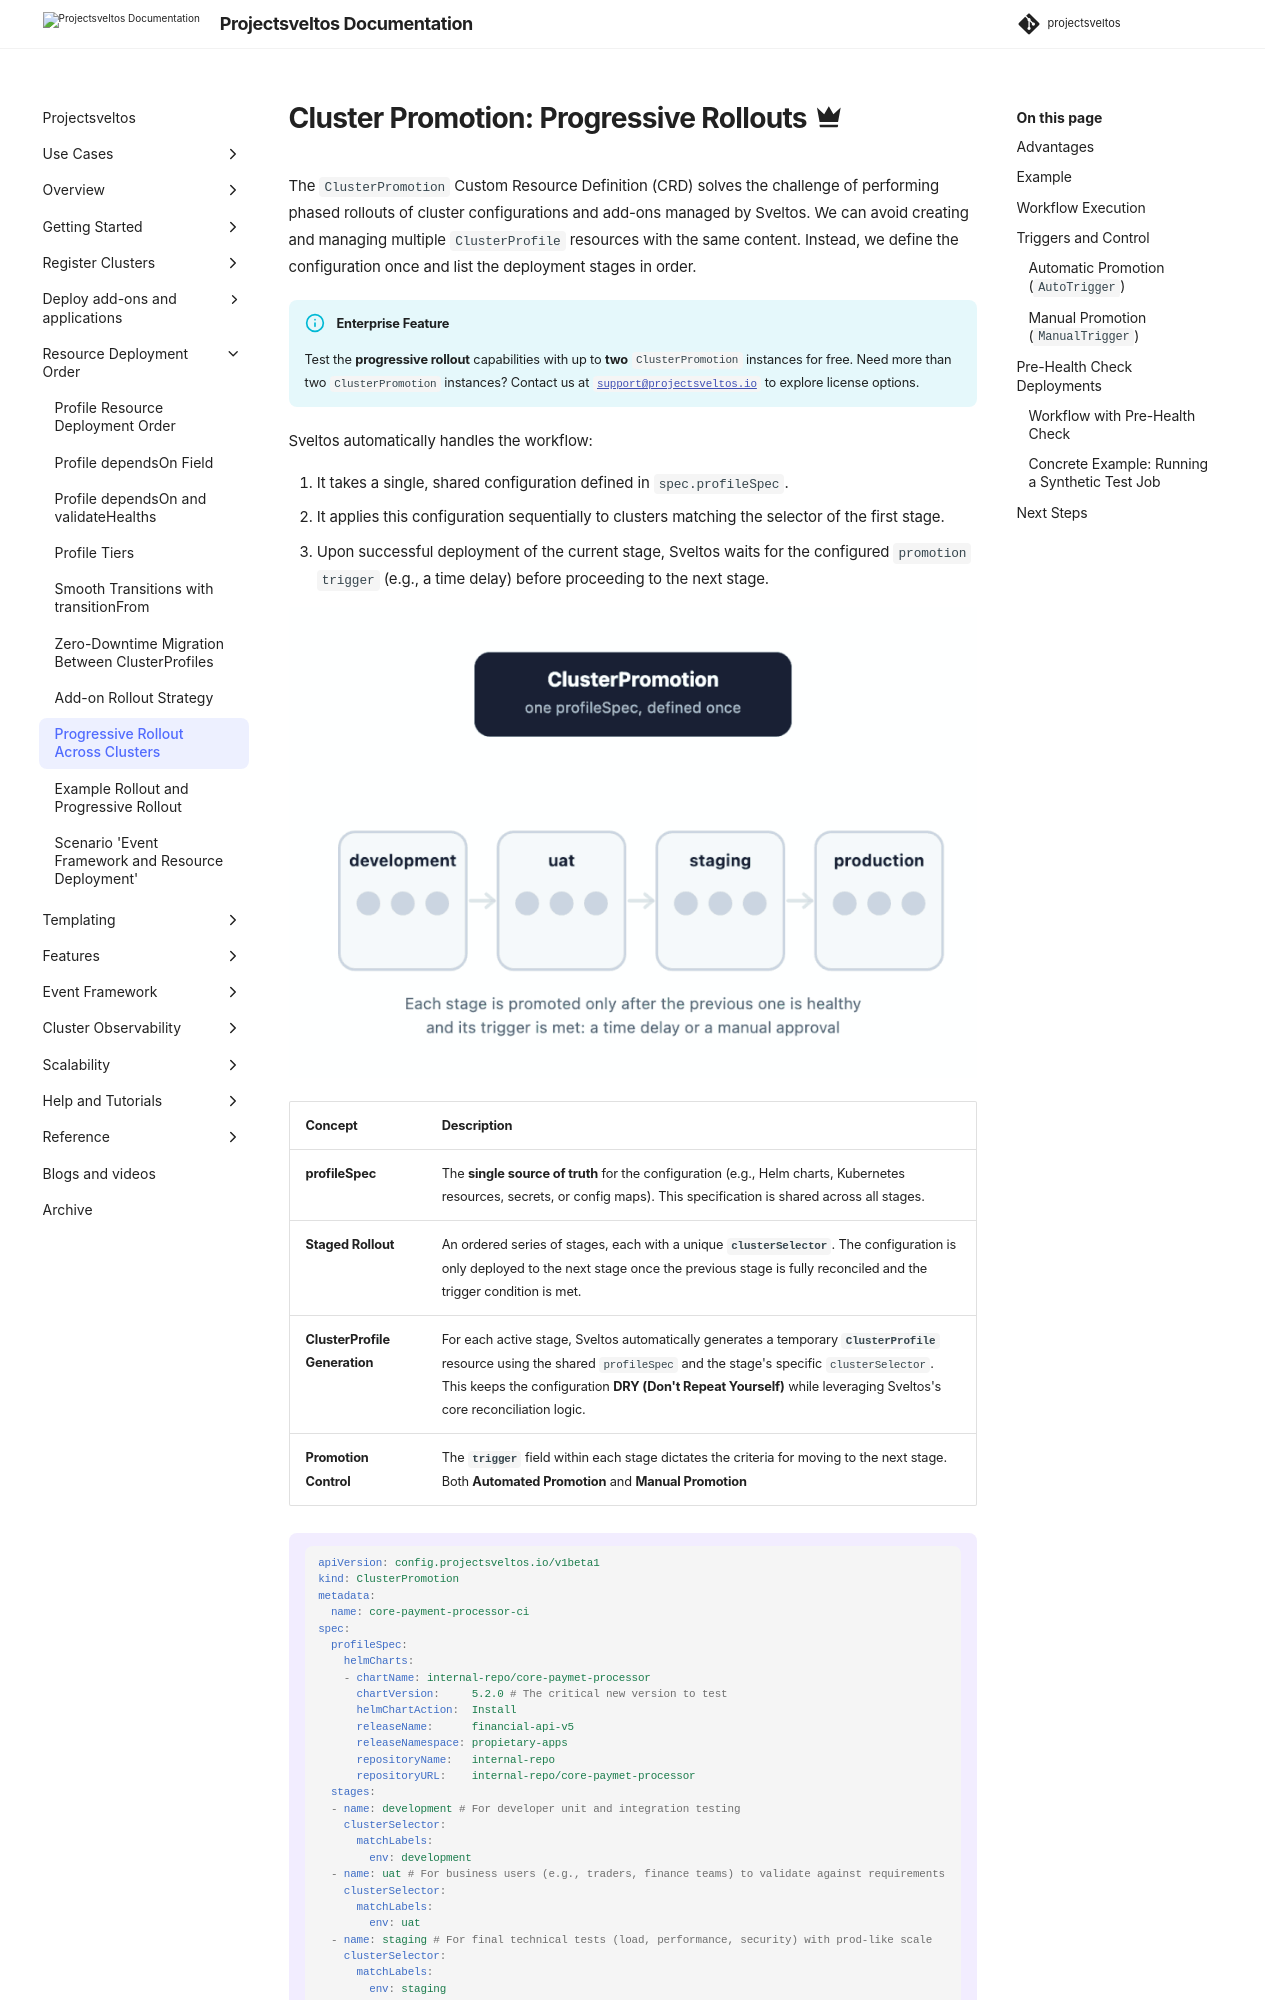

repository: projectsveltos/sveltos · page: main/deployment_order/progressive_rollout/index.html · generator: mkdocs

---
title: Progressive Rollouts Across Clusters
description: Sveltos's rolling update strategy allows add-ons and configurations on managed clusters to be updated gradually, minimizing downtime and reducing risk during multi-cluster deployments.
tags:
    - Kubernetes
    - add-ons
    - rolling update
    - cluster-management
    - multi-tenancy
    - Sveltos
authors:
    - Gianluca Mardente
    - Eleni Grosdouli
---
